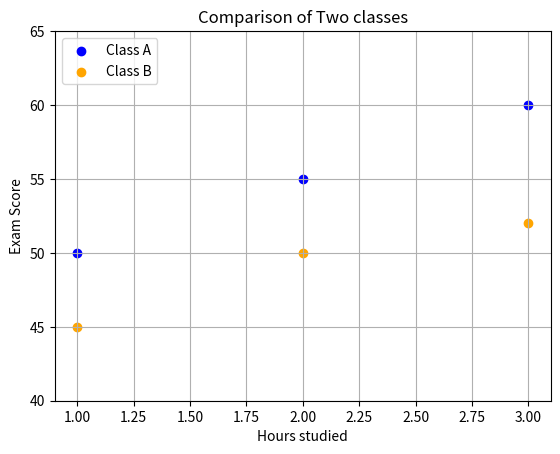

Reproduce this figure in Python.
import matplotlib.pyplot as plt

plt.scatter([1,2,3], [50,55, 60], color = 'blue', label = 'Class A')
plt.scatter([1,2,3], [45,50,52], color = 'orange', label = 'Class B')

plt.xlabel('Hours studied')
plt.ylabel('Exam Score')
plt.title('Comparison of Two classes')

plt.legend(loc = 'upper left')
plt.grid(True)

plt.ylim(40, 65)

plt.show()